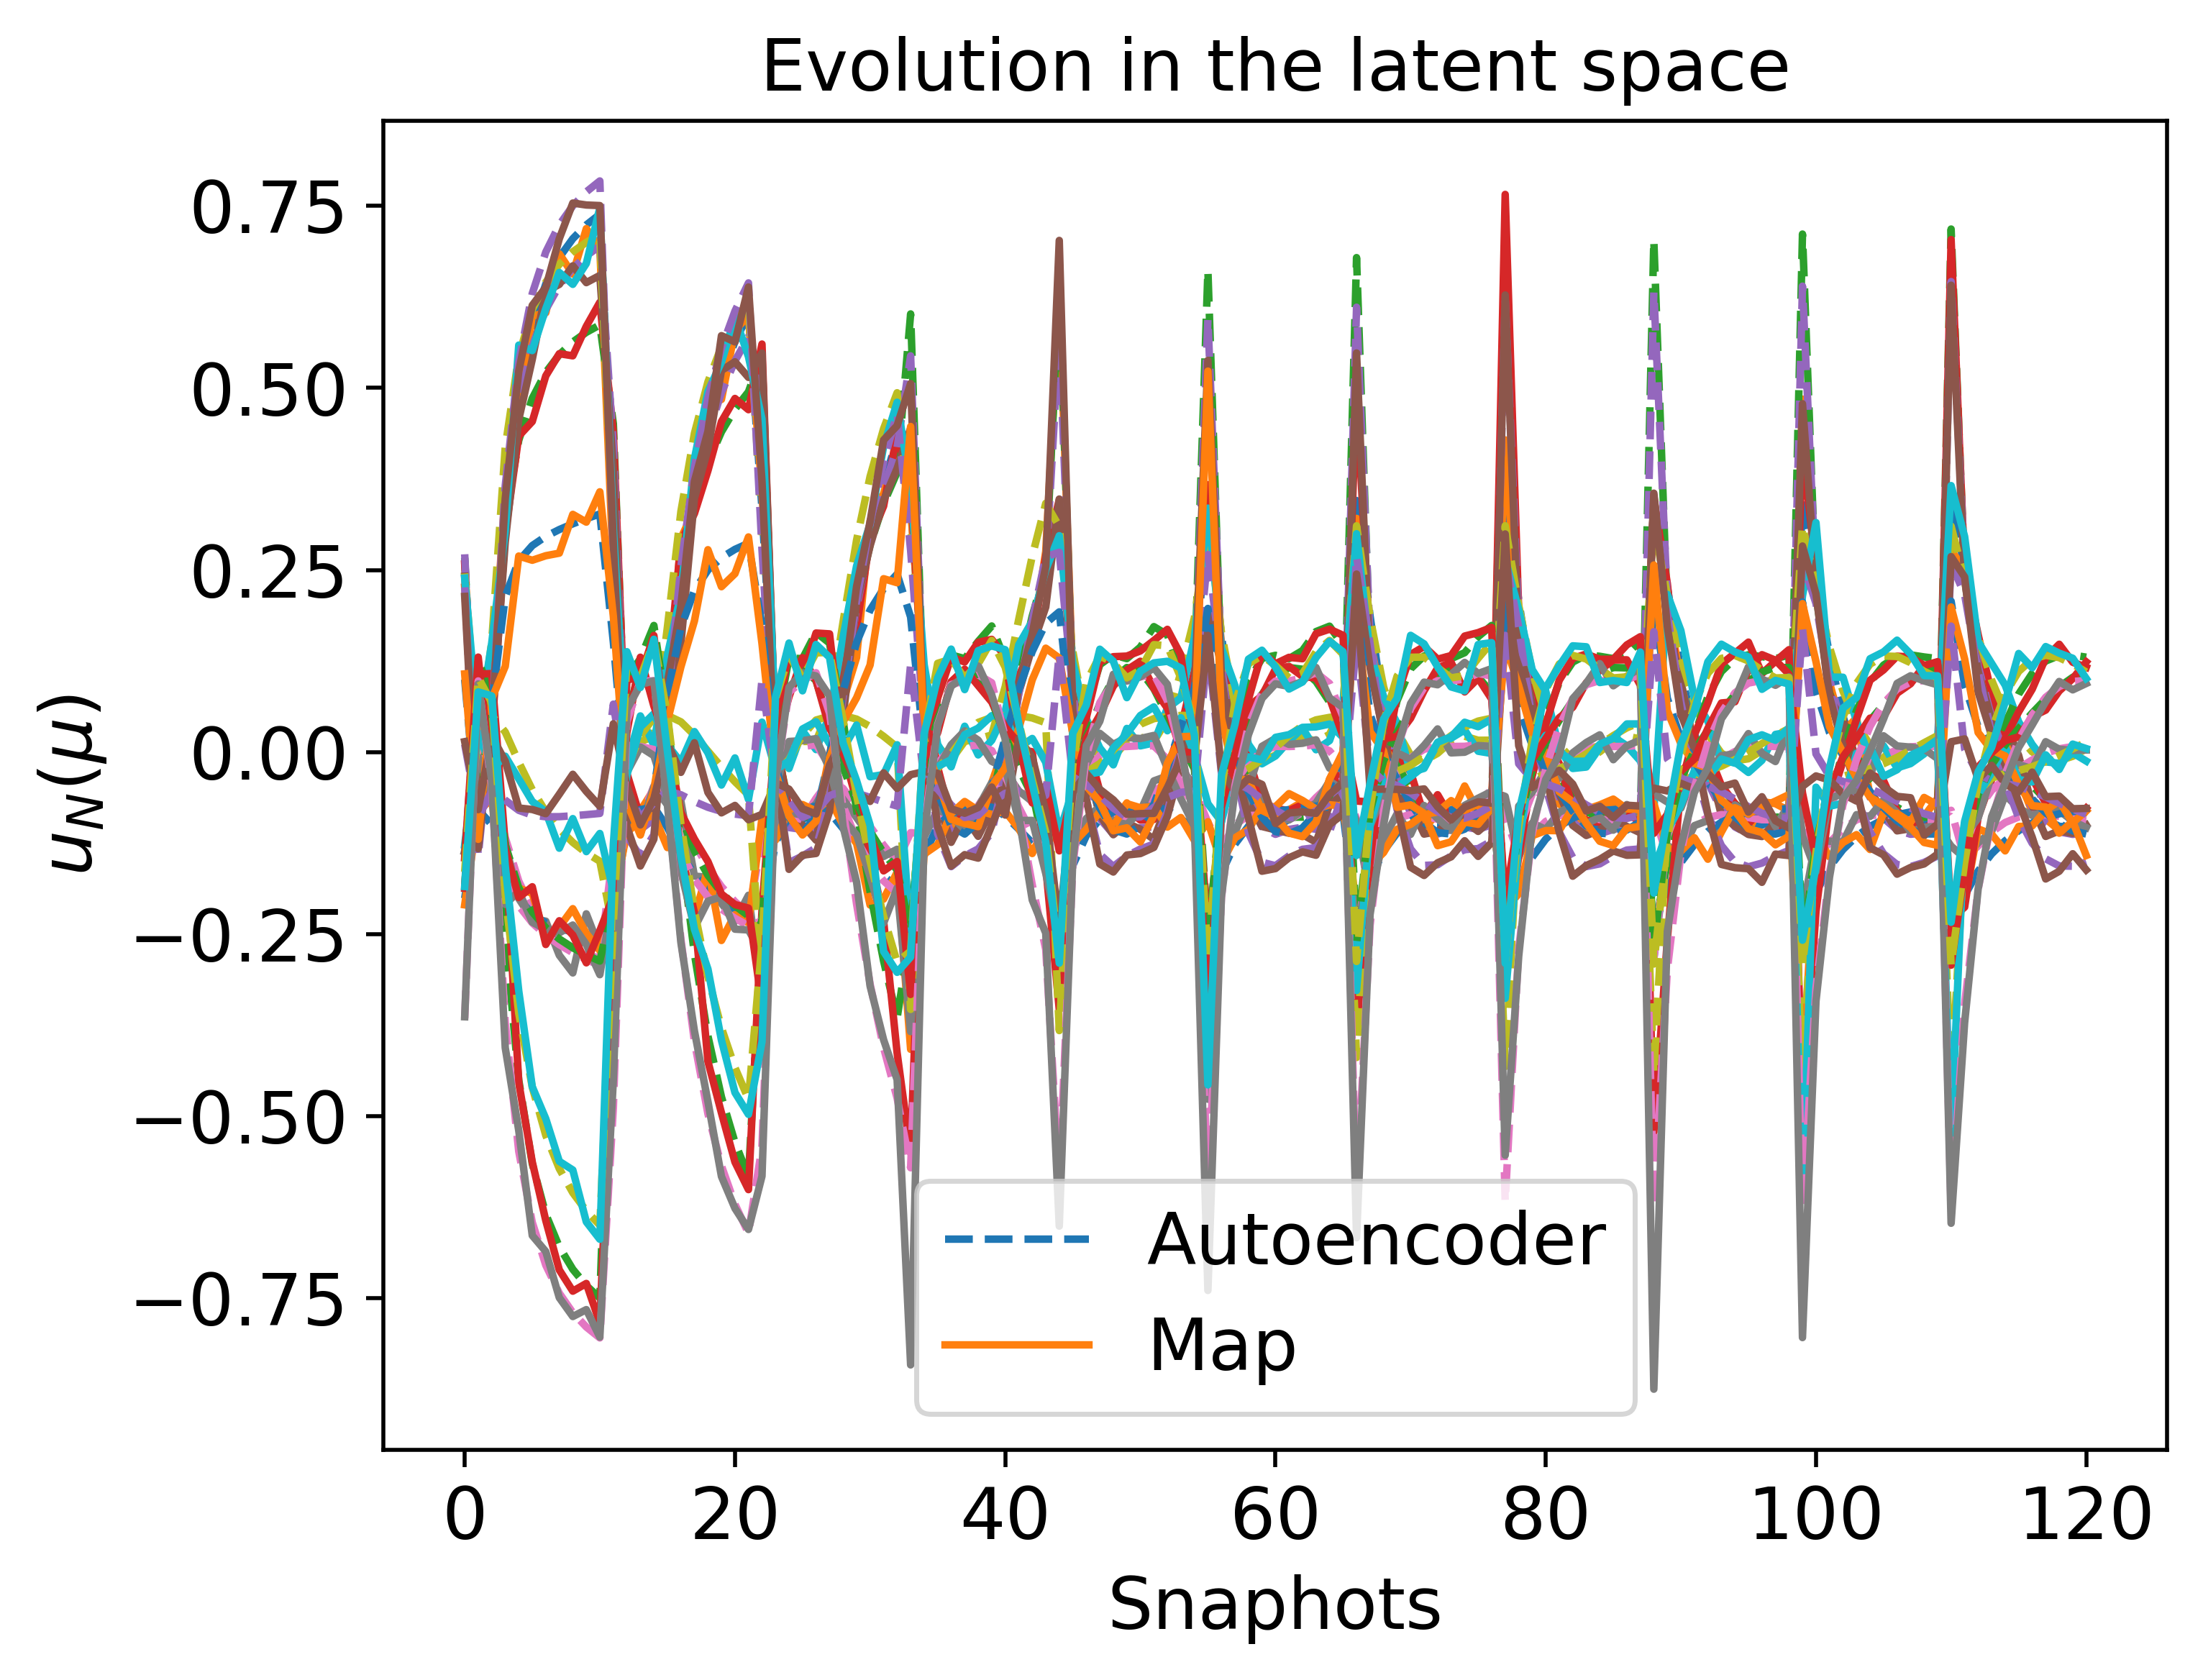

Source data for this figure (header and first rows):
-9.289923674108668816e-02, -8.935964800351491044e-02, -1.064374934563723230e-01, -9.294545620716745948e-02, 1.411333829838223516e-02, -7.897164566976797029e-02, 1.284419995746632626e-01, -1.431425692193569466e-01, 7.825314428784814827e-03, 2.198067825306327869e-02, -1.125910288559431732e-01, 1.159937543137597726e-01, -8.936575018723423580e-02, 9.778500199767233003e-02, 1.024025753296732288e-01
6.242650914355302172e-02, 7.643238020855619430e-02, 5.246291706964867352e-02, -4.556006412771053393e-02, 1.517979814003840577e-01, -9.953524315343803552e-02, 7.000605754828861937e-02, 4.409182860057118958e-02, -6.174628029831303461e-02, 5.059537155167666972e-02, 6.580701385190766695e-02, -8.180926480320723990e-03, -5.358367285171413558e-02, -4.714196129571213839e-02, 6.783837695164796067e-02
3.385715995247033372e-01, 3.195585647836329812e-01, 3.344225658392917522e-01, -1.173644058322443340e-01, 4.189468060611059586e-01, -1.628917409582694709e-01, -2.491194722538109252e-01, 3.657588463947881174e-01, -1.679505580519794483e-01, 2.763453885902706145e-02, 2.136028407732308010e-01, -1.269791751642707078e-01, -6.590446423683701815e-02, -3.716351977973720855e-01, -1.954225961601727957e-01
7.049762619695686405e-01, 5.632338578197239043e-01, 6.641776937973777883e-01, -2.683967414760109471e-01, 6.870623435789798839e-01, -2.468577135920133614e-01, -7.100412786740097904e-01, 7.500833155992010504e-01, -2.753345698793299157e-01, -1.239315296585559584e-01, 3.135332968660826114e-01, -2.686781379142514359e-01, -8.740873104016308459e-02, -7.696337275565464653e-01, -6.049511784868017994e-01
7.384609396509456136e-01, 5.866273502395764616e-01, 6.948556651336413870e-01, -2.835695549188936848e-01, 7.100751023475283530e-01, -2.523458231170303545e-01, -7.494490409518972385e-01, 7.842623640171613175e-01, -2.928422999724697995e-01, -1.497723093697280183e-01, 3.270739463359307320e-01, -2.868014209837593809e-01, -8.411621097937588276e-02, -8.042510883147522271e-01, -6.494543275868547294e-01
3.175389627896120226e-01, 4.510631817354990303e-01, 4.202453735859258410e-01, -1.350759405573909444e-01, 2.896405166004157872e-01, -2.223106796228283000e-01, -2.290913280967503685e-01, 2.714687274670328221e-01, -2.011681105585119977e-01, -2.453160146781273865e-01, 1.512816519040038332e-01, -2.064946205755528452e-01, 6.592668994065595256e-02, -4.885685024417615874e-01, -2.348053108329920535e-01
-6.326598346874556800e-02, -3.892274617869708603e-02, -6.799572880634438543e-02, -8.648767214545884097e-02, 5.732461485261902169e-03, -1.001387901270080344e-01, 1.006654739300494039e-01, -1.158766859086293038e-01, -1.394527568033013080e-02, -2.176816826126956594e-02, -5.795924517588476460e-02, 4.740428077021378167e-02, -5.141513322499140920e-02, 4.168570804457424200e-02, 1.237244662406288276e-01
-9.258322855863518330e-02, -8.932280032678832637e-02, -1.062216798000257811e-01, -9.286618862054110690e-02, 1.455364198320194778e-02, -7.892353798266024678e-02, 1.284251342687490471e-01, -1.427540577470153282e-01, 7.794525313750283631e-03, 2.239422988188591659e-02, -1.125093598300084263e-01, 1.161275114058481772e-01, -8.952587163160463657e-02, 9.775913574948559559e-02, 1.021353169370592257e-01
-6.588765013780990831e-02, -6.758895106767166816e-02, -9.221831701647846546e-02, -4.675214790294562189e-02, 2.135754582607093596e-02, -7.520949183747993594e-02, 1.739286918410590521e-01, -1.135778892757228625e-01, 3.608921259618016499e-03, 4.744534747223177334e-02, -5.326758118735353681e-02, 7.283293582662060672e-02, -6.975018132388617620e-02, 9.800488643283669643e-02, 1.533121037657984576e-01
8.128379343011878089e-02, 9.572551807414785008e-02, 7.333252395884898300e-02, -4.856115455740620673e-02, 1.716705744979310222e-01, -1.035209260652625585e-01, 5.066787646462496408e-02, 6.703998397762576944e-02, -7.061487151528154926e-02, 5.043327566107787957e-02, 7.912730797345896017e-02, -1.727892030345255445e-02, -5.330423115762773778e-02, -6.935695954985739153e-02, 5.099792332328174221e-02
2.400318366579762275e-01, 2.419948860761800824e-01, 2.395105533327412384e-01, -8.598473748756819968e-02, 3.305313605215096096e-01, -1.393507724580418383e-01, -1.281161133408037778e-01, 2.547272658808935608e-01, -1.356568811554378640e-01, 4.164374203128782398e-02, 1.712728455627524904e-01, -8.725159901963867870e-02, -5.850291731590378380e-02, -2.570407839824441210e-01, -9.858967172757250597e-02
3.608247267182256302e-01, 3.358813140478462689e-01, 3.551419856143115394e-01, -1.251366197159849702e-01, 4.377420677544752170e-01, -1.682669921316850004e-01, -2.771175165813291597e-01, 3.902669480623123244e-01, -1.745270269383465966e-01, 2.334485106447556357e-02, 2.218008891084123912e-01, -1.356329833495693582e-01, -6.781099613935928638e-02, -3.971027886401924389e-01, -2.177277326839559546e-01
5.145850686064133983e-01, 4.398252988911074968e-01, 4.936972199214278434e-01, -1.845559415058463937e-01, 5.568017097557909079e-01, -2.052835331780178962e-01, -4.733204115824442004e-01, 5.546707415719930312e-01, -2.154202116485020302e-01, -2.034623699444478018e-02, 2.670965847254719305e-01, -1.929046248046357992e-01, -8.137421848351764075e-02, -5.679942227495725637e-01, -3.784871439105826907e-01
5.636281179902933314e-01, 4.709947925949061753e-01, 5.371032370243198351e-01, -2.053093712907605450e-01, 5.914665979982756117e-01, -2.167983915616791268e-01, -5.356872472191036572e-01, 6.056090859501166435e-01, -2.280999233121855652e-01, -4.057736470779368942e-02, 2.784541324447806776e-01, -2.107980726691296436e-01, -8.506915226668973484e-02, -6.207070135069178152e-01, -4.331483800949788021e-01
6.011928587564981941e-01, 4.947981931004333811e-01, 5.704402922793336828e-01, -2.216853247243709413e-01, 6.172703052136551127e-01, -2.253888366013530598e-01, -5.829742637186615672e-01, 6.442661863515429799e-01, -2.384256869935670320e-01, -5.870782869166712992e-02, 2.867660845541021852e-01, -2.247916135931010972e-01, -8.727852049884463059e-02, -6.606320233869247271e-01, -4.765300437982099013e-01
3.337987566588163646e-01, 5.465024298525115176e-01, 4.979922594553442550e-01, -1.212203437220661234e-01, 3.027172022305916199e-01, -2.300878693006566666e-01, -2.411309166574542862e-01, 2.783283073524988049e-01, -2.314870427590429158e-01, -3.110522448561489073e-01, 1.737306047645611751e-01, -2.322991040465200441e-01, 9.919583314929057705e-02, -5.415756689763870924e-01, -2.606469765602625888e-01
-9.724892174011609547e-02, -7.171268646961198590e-02, -1.034984263294537743e-01, -8.680266782195485142e-02, -1.196881508400126498e-02, -8.739399539313479071e-02, 1.291664515035563510e-01, -1.516741166553686737e-01, 1.290829151501823088e-03, -9.745718265423900309e-03, -8.983160438170262330e-02, 8.013726478127536357e-02, -6.502492020741505729e-02, 8.241020962028694496e-02, 1.325666541679533794e-01
-9.247090690722535589e-02, -8.930949036307274380e-02, -1.061453999665156744e-01, -9.283586767279516927e-02, 1.470863874604504476e-02, -7.890631398921994777e-02, 1.284219715662794359e-01, -1.426162189479996678e-01, 7.783721324193752962e-03, 2.254143445072821425e-02, -1.124782495215112393e-01, 1.161729351089875323e-01, -8.958142371847004071e-02, 9.775071044550140420e-02, 1.020439464315557737e-01
-2.432024079151437479e-02, -1.804487881214295042e-02, -4.572272204094252751e-02, -3.897965317744538777e-02, 6.047814657080767542e-02, -8.228490541116685597e-02, 1.496760214177902670e-01, -6.258690133379640752e-02, -1.813218848466697369e-02, 4.946496607444385296e-02, -5.683581461989365216e-03, 3.946067053775581535e-02, -5.971884892983305576e-02, 5.329646213445357605e-02, 1.369536041372590440e-01
8.800200670597589647e-02, 1.024972037462999613e-01, 8.071387074847707899e-02, -4.972298555599631575e-02, 1.787174289019746454e-01, -1.049576307195279889e-01, 4.365675791766106956e-02, 7.518689868575514912e-02, -7.371649590751153114e-02, 5.033683168965929350e-02, 8.373012529474341270e-02, -2.046039797797227777e-02, -5.326571139372363040e-02, -7.728724274667131411e-02, 4.491993973255842265e-02
1.988492909746367443e-01, 2.067273265726118914e-01, 1.980672616407914699e-01, -7.452573073167344242e-02, 2.911090251813571728e-01, -1.297352837644259460e-01, -7.946251199989710912e-02, 2.070656857530258077e-01, -1.204162980585664899e-01, 4.536981386437016761e-02, 1.504251730211027260e-01, -6.991774956647253680e-02, -5.615183395125285248e-02, -2.084992585342402005e-01, -5.892395002501477075e-02
2.923679934013971859e-01, 2.843217925458128015e-01, 2.906118803586532073e-01, -1.020033406208149668e-01, 3.785467196802895784e-01, -1.517839453932289251e-01, -1.916920182757059776e-01, 3.142187472094926104e-01, -1.534957210687090123e-01, 3.516430675650336624e-02, 1.950231584978954769e-01, -1.086451253002166939e-01, -6.218091281833942885e-02, -3.182374748140375242e-01, -1.496594176476868931e-01
3.684247555751097858e-01, 3.413661688789186854e-01, 3.621671650443012980e-01, -1.278437947417304099e-01, 4.440639223009912873e-01, -1.701048904556781427e-01, -2.867208359435109988e-01, 3.985917357332726674e-01, -1.767209387052718628e-01, 2.177528538770640010e-02, 2.244938077883002758e-01, -1.385631675641287308e-01, -6.847463616012554322e-02, -4.057603781932415665e-01, -2.253894781702787120e-01
4.299318020169723975e-01, 3.842435607315369817e-01, 4.182056074684323277e-01, -1.506817563816264527e-01, 4.934663632557411694e-01, -1.849822216778944373e-01, -3.650006710689646661e-01, 4.651570916373262699e-01, -1.936428512843084981e-01, 6.972093218794600013e-03, 2.444073618290013850e-01, -1.618370191384940482e-01, -7.397833169812838283e-02, -4.750284144738396441e-01, -2.883448530185113157e-01
3.402950527427088812e-01, 6.017073586129906282e-01, 5.440969365350537545e-01, -1.105739513025338766e-01, 3.076219346768444551e-01, -2.338672998870322817e-01, -2.454383019608174232e-01, 2.773035761725135551e-01, -2.493832662530063027e-01, -3.532517723900077677e-01, 1.855670239881593020e-01, -2.458279302869570970e-01, 1.205239436384355767e-01, -5.706341104557405286e-01, -2.730995368163740555e-01
7.953953921842604746e-02, 4.597128623509982165e-02, 5.493972068418122301e-02, -1.118054150845017303e-01, 1.054144213780686540e-01, -1.422455651792050302e-01, -2.357363097001335950e-02, 3.507992747256483829e-02, -5.498838811898546647e-02, -3.705422890079875659e-02, 6.425444145568080800e-03, -2.159630635946293079e-02, -3.846037808404455943e-02, -1.039055592369202141e-01, 2.317841846245190587e-02
-9.241334682732635364e-02, -8.930263143266559123e-02, -1.061064018776779472e-01, -9.281988288450693236e-02, 1.478775955355698772e-02, -7.889745883854233643e-02, 1.284209434534100136e-01, -1.425456347617667374e-01, 7.778216858975466400e-03, 2.261692337517347273e-02, -1.124618795325599552e-01, 1.161957808705730566e-01, -8.960961442586663772e-02, 9.774655906322166077e-02, 1.019978729088633768e-01
-6.318594658644481610e-02, -6.422507639923573375e-02, -8.933533996859641113e-02, -4.554934761221893919e-02, 2.350675756288427704e-02, -7.560096004020398774e-02, 1.732558460175750992e-01, -1.103106825004112473e-01, 2.236591821355736042e-03, 4.766865381661567619e-02, -4.940279350821646931e-02, 6.997171545945686522e-02, -6.867001803136919824e-02, 9.534545792382191631e-02, 1.534118486220834576e-01
9.144513355878967908e-02, 1.059471448801653365e-01, 8.448556228629398868e-02, -5.033616946352548888e-02, 1.823211992892703470e-01, -1.056972374586269969e-01, 4.004015071464391007e-02, 7.935611736074982270e-02, -7.529418417080882553e-02, 5.027928216101026915e-02, 8.606131695645462265e-02, -2.208001821992952585e-02, -5.325754972322248315e-02, -8.135422356884505768e-02, 4.179102826207711785e-02
1.764613743459901019e-01, 1.867907876147067991e-01, 1.750537454748033461e-01, -6.876117001564131803e-02, 2.691024847531968689e-01, -1.245878622691315857e-01, -5.360351156572398107e-02, 1.808428975420594276e-01, -1.116616135855940800e-01, 4.693437313221434509e-02, 1.382477802552184443e-01, -6.029211378511490499e-02, -5.512065029158921131e-02, -1.820189451684511850e-01, -3.756072231393601385e-02
2.519265099723391188e-01, 2.518528780855349147e-01, 2.512731882152756113e-01, -8.948810003148742476e-02, 3.416522246466212609e-01, -1.421582689000399913e-01, -1.424065364313883975e-01, 2.683537576786838019e-01, -1.398570525702947376e-01, 4.034985248540661623e-02, 1.769336107117715773e-01, -9.217424085898176522e-02, -5.927783974254471205e-02, -2.710049996076892564e-01, -1.101307325016760985e-01
3.432862669405533640e-01, 6.370080517545066989e-01, 5.742137894642845852e-01, -1.025881023016816940e-01, 3.096574979680907225e-01, -2.360421577084104439e-01, -2.471617234764058590e-01, 2.744278393486098144e-01, -2.610879129777916030e-01, -3.822631318702796044e-01, 1.926659845363087875e-01, -2.540092447409306176e-01, 1.351982317328008221e-01, -5.888911562581579107e-01, -2.801055072602545160e-01
-1.034310719317670241e-01, -8.593530912836944147e-02, -1.127829514687785917e-01, -9.053036144877583957e-02, -7.237185578881780330e-03, -8.206702654512770811e-02, 1.335441044432427449e-01, -1.570999776999949804e-01, 7.343652698672408982e-03, 2.767872555719329709e-03, -1.065359761618223933e-01, 1.005944191157818468e-01, -7.691768874208043671e-02, 9.626922455676126256e-02, 1.227669005265957930e-01
-9.237835128667028217e-02, -8.929845029688708580e-02, -1.060827235005299130e-01, -9.281001482250945955e-02, 1.483576127772869707e-02, -7.889206492414548022e-02, 1.284205176109653179e-01, -1.425027381122820347e-01, 7.774881619684490333e-03, 2.266283919391880869e-02, -1.124517848612183596e-01, 1.162095278028378725e-01, -8.962666221910704778e-02, 9.774409227246147469e-02, 1.019701114393809643e-01
-7.650813833170928835e-02, -8.117579655276022099e-02, -1.027443584035913626e-01, -5.464836016664208207e-02, 1.475518073282681975e-02, -7.400496038460945003e-02, 1.723597204725417220e-01, -1.261656918181603970e-01, 8.661841014180585510e-03, 4.598984614044259595e-02, -7.172216231322475766e-02, 8.708221648274275251e-02, -7.581159775387180666e-02, 1.072053998279407089e-01, 1.475958490506471543e-01
2.261294669494530798e-02, 3.428553321033398632e-02, 7.743383578226358671e-03, -4.072163120681096538e-02, 1.095991033732415659e-01, -9.136968268099236734e-02, 1.088902916250250180e-01, -4.698419214699753321e-03, -4.226155797835347283e-02, 5.044523127546490793e-02, 3.547025293503071330e-02, 1.211426859739029790e-02, -5.517575278830490898e-02, -5.586605392597197720e-04, 1.018920795734041262e-01
9.353827432102904127e-02, 1.080376259018972634e-01, 8.677466144368564671e-02, -5.071467276112675421e-02, 1.845092871767604059e-01, -1.061479303048088185e-01, 3.783398080687326581e-02, 8.188859858721768414e-02, -7.624933177938887641e-02, 5.024157256787789572e-02, 8.746944723535932109e-02, -2.306115715701778646e-02, -5.325631786607183671e-02, -8.382742449716851230e-02, 3.988454488550736976e-02
3.447706636920700451e-01, 6.613152389327838776e-01, 5.953064739397151417e-01, -9.647692129162387109e-02, 3.105048754660723054e-01, -2.374356797793339968e-01, -2.478501849051084061e-01, 2.712818767983899426e-01, -2.693074295909759774e-01, -4.033180719006053128e-01, 1.973191412350064067e-01, -2.594401598763148020e-01, 1.458665224163895047e-01, -6.013978158537615082e-01, -2.844660170693053547e-01
1.601982342202397658e-01, 1.058113192414644466e-01, 1.273722851937033607e-01, -1.307728045878334966e-01, 1.646334756008921152e-01, -1.661126535930478876e-01, -9.440803138576725484e-02, 1.204435286071006139e-01, -8.202057836143790415e-02, -5.768129712587959090e-02, 3.867908978480653903e-02, -6.382605099839774865e-02, -2.871698954057243236e-02, -2.002770566276675379e-01, -5.151626465517133990e-02
2.375212543803067664e-02, 1.490331686487125079e-02, 8.934005873599621533e-03, -9.965348639281429444e-02, 6.554929340568334262e-02, -1.262644576773236382e-01, 2.514233286954973418e-02, -2.385287690897297877e-02, -3.988137183340782765e-02, -3.086418241537978308e-02, -1.436912883019249645e-02, 2.814765260110636477e-03, -4.178179770454797798e-02, -4.619193975246600053e-02, 6.811600947253401706e-02
-9.674091140905188846e-02, -7.102535591278337501e-02, -1.028952113319728939e-01, -8.670747093341132916e-02, -1.185989794192131991e-02, -8.764406303885435845e-02, 1.287647362890763925e-01, -1.511554516338091403e-01, 9.814543317481520465e-04, -1.013433143898494378e-02, -8.909858553353225408e-02, 7.933170360884005123e-02, -6.461713202254383559e-02, 8.166242363058470732e-02, 1.326818970534097142e-01
-9.235482554100496455e-02, -8.929563444829508034e-02, -1.060668191891595696e-01, -9.280331754776728614e-02, 1.486798640653643096e-02, -7.888843483540020074e-02, 1.284203155802613738e-01, -1.424739082460790840e-01, 7.772644145823912401e-03, 2.269371361717284832e-02, -1.124449378229988722e-01, 1.162187074902676781e-01, -8.963808308284459958e-02, 9.774245760167006580e-02, 1.019515557354835067e-01
-8.431065201966460310e-02, -8.918984157788917289e-02, -1.030859975492814801e-01, -8.272644908368322059e-02, 2.161227970038356525e-02, -7.651607693669040811e-02, 1.394870767050643556e-01, -1.334030309657373015e-01, 8.339645225441370130e-03, 3.626885942237208921e-02, -1.039067516800235708e-01, 1.138141699536845131e-01, -9.008852111321379030e-02, 1.015743572441478865e-01, 1.078802298856891828e-01
-8.096306367383010461e-02, -8.709998183880260370e-02, -1.058828015726975130e-01, -6.246951944554664932e-02, 1.456528306295697475e-02, -7.403192289290211336e-02, 1.655601672416912029e-01, -1.310603680177004071e-01, 1.018092615655963838e-02, 4.429022235235043070e-02, -8.382682764896584593e-02, 9.705729904889102977e-02, -8.076118184766797881e-02, 1.090758148735329613e-01, 1.377038531072744543e-01
-6.220275127284495553e-02, -6.300802887664343210e-02, -8.827549329393576116e-02, -4.515744471334212640e-02, 2.431556042395047190e-02, -7.574800214846222346e-02, 1.729509023966048498e-01, -1.091181914722439417e-01, 1.733102995672879034e-03, 4.774294865491367224e-02, -4.804520924227854983e-02, 6.897522065050683271e-02, -6.830417019414963820e-02, 9.436058716539957869e-02, 1.533710272899456439e-01
-2.024264664691908036e-02, -1.337181613522966939e-02, -4.106982601838639335e-02, -3.887249751418693500e-02, 6.465590823066111326e-02, -8.304416185545672457e-02, 1.464595303410350102e-01, -5.755291367914752015e-02, -2.026772287371761405e-02, 4.958617272331727194e-02, -1.777444305172802162e-03, 3.684023650165120511e-02, -5.915173690887950281e-02, 4.869371210224172214e-02, 1.342845917959439583e-01
3.455285362762046120e-01, 6.789932445646503778e-01, 6.108553550002173704e-01, -9.168204099175587818e-02, 3.108080359749350596e-01, -2.383969509758597782e-01, -2.480771168341202593e-01, 2.683182989843050925e-01, -2.753840627942824026e-01, -4.192508523370427342e-01, 2.005708643511493749e-01, -2.632876895167609588e-01, 1.539558546565331920e-01, -6.104908506774745502e-01, -2.873805785757875819e-01
1.872636245596909221e-01, 1.348614912946459743e-01, 1.565989546795564236e-01, -1.366309104769818927e-01, 1.851532151234737411e-01, -1.746128890215813689e-01, -1.182384918963083065e-01, 1.489112673639215179e-01, -9.390996596971611099e-02, -7.034316195851897380e-02, 5.172177287220813824e-02, -8.139884135653475961e-02, -2.253434009357867251e-02, -2.379241133921182749e-01, -7.908160239273431813e-02
-2.852753483761836725e-02, -1.499989468380178576e-02, -3.583811417471856331e-02, -9.047093546119121255e-02, 2.893417512573043596e-02, -1.109739231016046018e-01, 7.062966765981330830e-02, -7.906996616831855895e-02, -2.536524263837949822e-02, -2.642612417409605230e-02, -3.740517033392027485e-02, 2.698431054369343149e-02, -4.586748400178324719e-02, 5.788633875994848334e-03, 1.043474801681318620e-01
-7.937252870518267389e-02, -5.242477919306989115e-02, -8.402646304193753246e-02, -8.571279876659468333e-02, -4.024093330388794736e-03, -9.464065641816474250e-02, 1.144090781384246580e-01, -1.329525297300643838e-01, -7.589103432442735955e-03, -1.798689543602180474e-02, -7.045952982445326251e-02, 5.987150204057141434e-02, -5.590498495290401743e-02, 5.963930670041327209e-02, 1.302830191626197509e-01
-8.487138121863765927e-02, -8.899551991160330189e-02, -1.027836853673497336e-01, -8.493444390737453498e-02, 2.192545960985937264e-02, -7.692218861565741639e-02, 1.365387248867403480e-01, -1.338910172805375387e-01, 8.014126149176910296e-03, 3.467626105092418143e-02, -1.056805025404458503e-01, 1.150036535894471412e-01, -9.068244408769983445e-02, 1.004178889986764023e-01, 1.051071765109635597e-01
-8.249728131575866097e-02, -8.904468011615279677e-02, -1.059287826151547318e-01, -6.847892973420435792e-02, 1.631964136702173176e-02, -7.449390568157955583e-02, 1.585773963636906703e-01, -1.324499359390229891e-01, 1.017210476541293221e-02, 4.263518370959246129e-02, -9.095157165527731347e-02, 1.031469329892689274e-01, -8.406459063702331758e-02, 1.080486883035786799e-01, 1.289033802771881454e-01
2.088808901412228525e-01, 1.633425395721889162e-01, 1.832144683637752514e-01, -1.407234863475783915e-01, 2.018447430210452420e-01, -1.816617579879637734e-01, -1.372375684225394799e-01, 1.714211319151147661e-01, -1.049469580364382343e-01, -8.365294296321496015e-02, 6.339769468328897151e-02, -9.703711629022775120e-02, -1.593592229848778824e-02, -2.704811393862134317e-01, -1.020283511566963952e-01
8.679193145101568585e-02, 5.033456632501211170e-02, 6.098346376214524439e-02, -1.134920918611788260e-01, 1.106493022987675573e-01, -1.443344083184591453e-01, -2.992262223961725601e-02, 4.275288595796097185e-02, -5.707419076275564718e-02, -3.818867171948827494e-02, 9.097027839385027348e-03, -2.493439338187500298e-02, -3.792669708416330360e-02, -1.118118263737400975e-01, 1.692147695214332379e-02
-3.630598905173728497e-05, 1.789814636674510887e-03, -1.105780944872930202e-02, -9.512598193593674312e-02, 4.876425421838124358e-02, -1.193893832073791572e-01, 4.586119596850385394e-02, -4.896279876786237967e-02, -3.348697565170025842e-02, -2.892203891945639704e-02, -2.410795163284406434e-02, 1.331826775409567995e-02, -4.330760774347562625e-02, -2.254923989172528259e-02, 8.541277983924593087e-02
-5.772328287883916192e-02, -3.472189494942574256e-02, -6.267516997204501672e-02, -8.695106139335190276e-02, 9.300006793362949539e-03, -1.019369638368315539e-01, 9.589700937344163012e-02, -1.099972693429748238e-01, -1.593720215680981614e-02, -2.274010367203627841e-02, -5.420922397878066845e-02, 4.369500883786307105e-02, -5.024146017538597131e-02, 3.576614948788323090e-02, 1.210122258628435199e-01
-1.009168484032078872e-01, -8.905261214746595932e-02, -1.119451353755283041e-01, -9.248872133654473249e-02, 4.969334110218457572e-04, -8.046293108052063325e-02, 1.316154435508536114e-01, -1.533763875707781776e-01, 8.317394217077826724e-03, 1.034629043182926089e-02, -1.113577022225009650e-01, 1.087796675164507260e-01, -8.282500218491826993e-02, 9.833512935946625566e-02, 1.140010434761832558e-01
-9.232519792726306962e-02, -8.929208289617156236e-02, -1.060468051932259986e-01, -9.279480932632623580e-02, 1.490851996937306995e-02, -7.888385785193981203e-02, 1.284201599239678249e-01, -1.424376094235789980e-01, 7.769832263817659512e-03, 2.273260656704829269e-02, -1.124362457316526592e-01, 1.162301989997203133e-01, -8.965242171510930114e-02, 9.774042783521125211e-02, 1.019283100098635347e-01
-8.310692107745697166e-02, -8.957228426076158101e-02, -1.052257639508722420e-01, -7.297706935245387716e-02, 1.811041362228012902e-02, -7.501223212578249366e-02, 1.527672572990969313e-01, -1.328076151577063935e-01, 9.767284567343898632e-03, 4.109892209361638848e-02, -9.548764448338700750e-02, 1.070436769429463642e-01, -8.627000986909234836e-02, 1.064212807041406139e-01, 1.220681325479942569e-01
3.460791581832990405e-01, 7.028859752316918286e-01, 6.321849564242277841e-01, -8.467920047431948261e-02, 3.107531359651647396e-01, -2.396267028129994148e-01, -2.479871432561965294e-01, 2.632905977578387513e-01, -2.837512501549804278e-01, -4.417064070388791452e-01, 2.047694193154043496e-01, -2.683504652802078949e-01, 1.653900027936404393e-01, -6.228146955148983199e-01, -2.909435308645806906e-01
2.264879084858757996e-01, 1.909712210437861934e-01, 2.077829491663080175e-01, -1.434584396898461456e-01, 2.156527818626921278e-01, -1.876002837625264097e-01, -1.526504572362213930e-01, 1.895048561072358306e-01, -1.151908706337492205e-01, -9.717043926716091573e-02, 7.390874794750566801e-02, -1.109508576523881990e-01, -9.171505477161060599e-03, -2.988696498763179221e-01, -1.213633433496902198e-01
... 24 more rows
